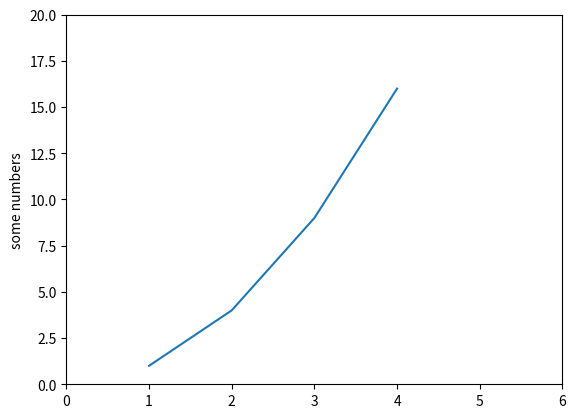

The matplotlib source for this figure:
import matplotlib.pyplot as plt

plt.plot([1,2,3,4], [1,4,9,16])
plt.axis([0,6,0,20])
plt.ylabel('some numbers')
plt.show()